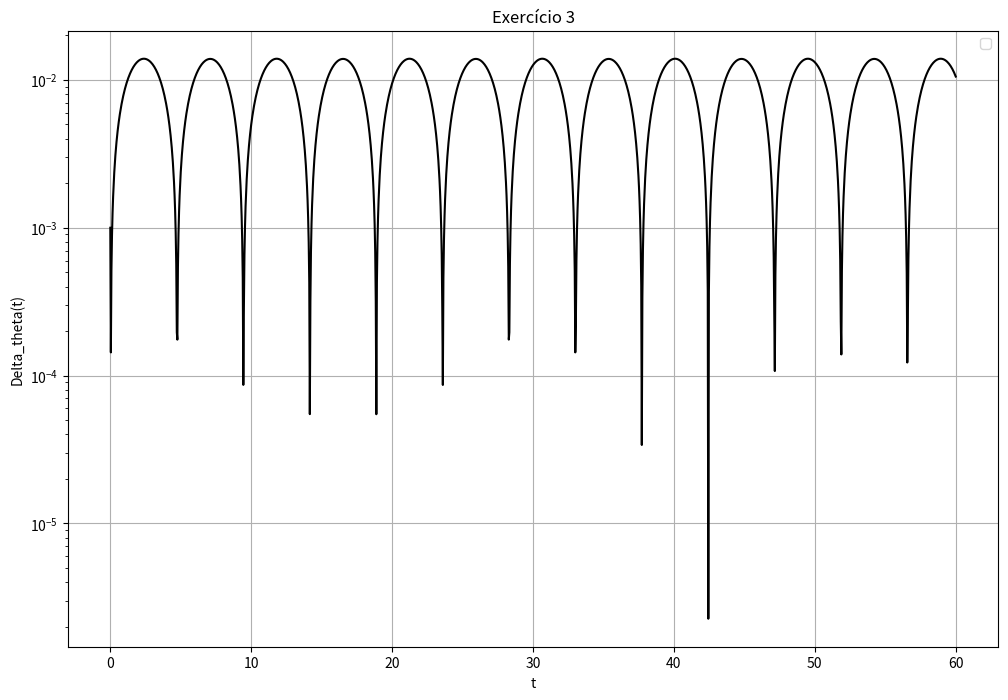

The script that saved this image:
import numpy as np
import matplotlib.pyplot as plt

def edo_1(x,y):
    q=0.5
    omegad=2./3.
    Fd=1.2
    g=9.8
    l=9.8
    f=np.zeros(2)
    f[0]=y[1]
    f[1]=-g/l*np.sin(y[0])-q*y[1]+Fd*np.sin(omegad*x)
    return f

def rk4_1(x,y,h):
    k1=edo_1(x,y)
    k2=edo_1(x+h/2.,y+h*k1/2.)
    k3=edo_1(x+h/2.,y+h*k2/2.)
    k4=edo_1(x+h,y+h*k3)
    y=(k1+2*k2+2*k3+k4)/6
    return y


def edo_2(x,y):
    q=0.5
    omegad=2./3.
    Fd=0.5
    g=9.8
    l=9.8
    f=np.zeros(2)
    f[0]=y[1]
    f[1]=-g/l*np.sin(y[0])-q*y[1]+Fd*np.sin(omegad*x)
    return f

def rk4_2(x,y,h):
    k1=edo_2(x,y)
    k2=edo_2(x+h/2.,y+h*k1/2.)
    k3=edo_2(x+h/2.,y+h*k2/2.)
    k4=edo_2(x+h,y+h*k3)
    y=(k1+2*k2+2*k3+k4)/6
    return y


dt=0.04
tf=60
N=int(tf/dt)
y_1=np.zeros(2)
y_1[0]=0.2 #condição inicial do ângulo
# a condição inicial da velocidade é zero
t=np.zeros(N+1) # tempo inicial é zero também
theta_1=np.zeros(N+1)
omega_1=np.zeros(N+1)
theta_1[0]=y_1[0]
omega_1[0]=y_1[1]
tempo=0.
for k in range(N):
    y=rk4_1(tempo,y_1,dt)
    t[k+1]=t[k]+dt
    tempo+=dt
    theta_1[k+1]=y[0]
    omega_1[k+1]=y[1]

y_2=np.zeros(2)
y_2[0]=0.201 #condição inicial do ângulo
theta_2=np.zeros(N+1)
omega_2=np.zeros(N+1)
theta_2[0]=y_2[0]
omega_2[0]=y_2[1]
tempo=0.
for i in range(N):
    y=rk4_2(tempo,y_2,dt)
    t[i+1]=t[i]+dt
    tempo+=dt
    theta_2[i+1]=y[0]
    omega_2[i+1]=y[1]

Delta_theta = np.abs(theta_1-theta_2)

plt.figure(figsize = (12, 8))
plt.yscale("log")
plt.plot(t,Delta_theta, color = 'k')
plt.title('Exercício 3')
plt.xlabel('t')
plt.ylabel('Delta_theta(t)')
plt.grid()
plt.legend(loc='upper right')
plt.show()    
    






